Run: headless pygame with SDL's dummy video driver; simulated clock (each Clock.tick advances the game by its frame time, no real sleeping); random seed 0; keys injected as events and as key.get_pressed() state; no mouse input.
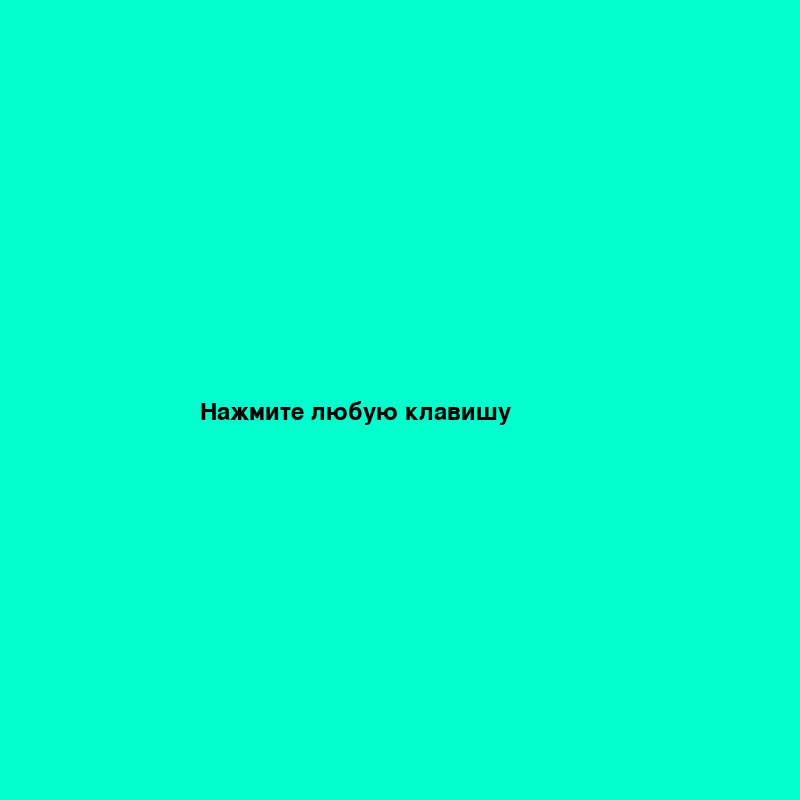
Frame 1 of 4 · flips 1–60 · no input
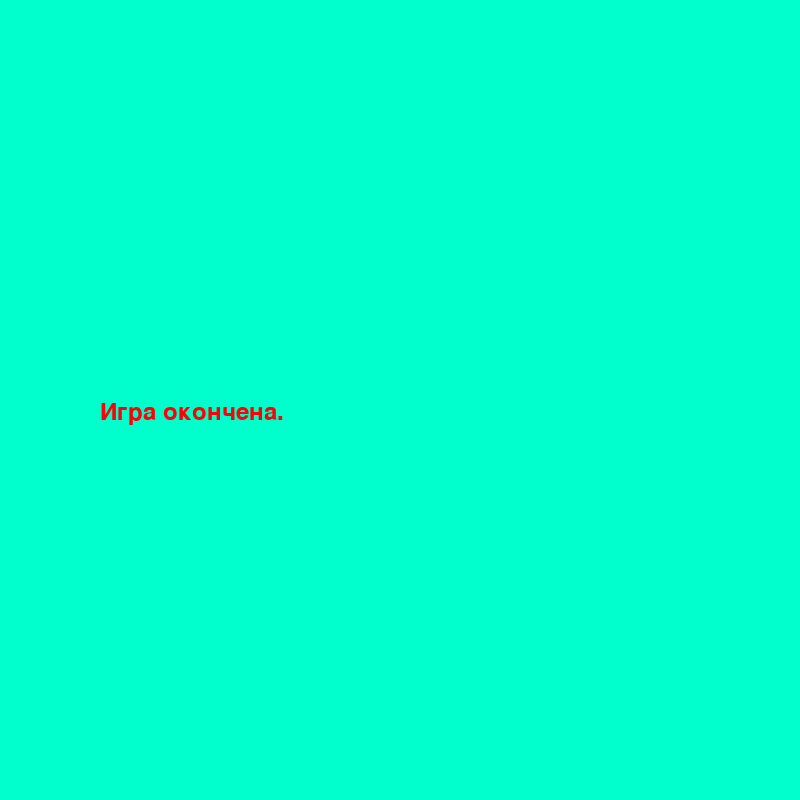
Frame 2 of 4 · flips 61–180 · tapped SPACE, RETURN · held RIGHT (→), D
Frame 3 of 4 · flips 181–300 · held DOWN (↓), S · screen same as frame 1, image omitted
Frame 4 of 4 · flips 301–420 · held LEFT (←), A, UP (↑), W · screen same as frame 2, image omitted

The pygame program that drew these frames:

import pygame
import random

pygame.init()

# Определение размеров окна
WIDTH, HEIGHT = 800, 800
win = pygame.display.set_mode((WIDTH, HEIGHT))
pygame.display.set_caption("Змейка")

# Определение цветов
WHITE = (255, 255, 255)
BLACK = (0, 0, 0)
RED = (255, 0, 0)
GREEN = (0, 102, 0)
GREEN_LIGHT = (0, 170, 150)
FRAME_COLOR = (0, 255, 204)
RECT_COLOR = (255, 255, 255)
OTHER_RECT_COLOR = (205, 255, 255)

# Скорость змейки
clock = pygame.time.Clock()
snake_speed = 5

# Размер змейки и яблока
block_size = 20

# Класс Змейка
class Snake:
  def __init__(self):
    self.length = 1
    self.positions = [((WIDTH // 2), (HEIGHT // 2))]
    self.direction = random.choice([(0, -1), (0, 1), (-1, 0), (1, 0)])
    self.color = GREEN
    self.score = 0

  def get_head_position(self):
    return self.positions[0]

  def turn(self, point):
    if self.length > 1 and (point[0] * -1, point[1] * -1) == self.direction:
      return
    else:
      self.direction = point

  def move(self):
    cur = self.get_head_position()
    x, y = self.direction
    new = (cur[0] + (x * block_size), cur[1] + (y * block_size))
    if (new[0] < block_size or new[0] >= WIDTH - block_size or
        new[1] < block_size * 3 or new[1] >= HEIGHT - block_size):
      return True
    if new in self.positions[1:]:
      return True
    self.positions.insert(0, new)
    if len(self.positions) > self.length:
      self.positions.pop()
    return False

  def reset(self):
    self.length = 1
    self.positions = [((WIDTH // 2), (HEIGHT // 2))]
    self.direction = random.choice([(0, -1), (0, 1), (-1, 0), (1, 0)])
    self.score = 0

  def draw(self, surface):
    for p in self.positions:
      pygame.draw.rect(surface, self.color, (p[0], p[1], block_size - 2, block_size - 2))

  def handle_keys(self):
    for event in pygame.event.get():
      if event.type == pygame.QUIT:
        pygame.quit()
        exit()
      elif event.type == pygame.KEYDOWN:
        if event.key == pygame.K_UP:
          self.turn((0, -1))
        elif event.key == pygame.K_DOWN:
          self.turn((0, 1))
        elif event.key == pygame.K_LEFT:
          self.turn((-1, 0))
        elif event.key == pygame.K_RIGHT:
          self.turn((1, 0))

  def update_high_score(self, current_high_score):
    if self.score > current_high_score:
      return self.score
    else:
      return current_high_score

# Класс Яблоко
class Apple:
  def __init__(self, snake):
    self.position = (0, 0)
    self.color = RED
    self.snake = snake
    self.randomize_position()

  def randomize_position(self):
    while True:
      x = random.randint(1, (WIDTH // block_size) - 2) * block_size
      y = random.randint(3, (HEIGHT // block_size) - 2) * block_size
      if (x, y) != self.snake.get_head_position() and (x, y) not in self.snake.positions and y >= block_size * 3:
        break
    self.position = (x, y)

  def draw(self, surface):
    pygame.draw.rect(surface, self.color, (self.position[0], self.position[1], block_size - 2, block_size - 2))


def draw_grid(surface):
  for row in range(0, HEIGHT, block_size):
    for col in range(0, WIDTH, block_size):
      if (row // block_size + col // block_size) % 2 == 0:
        color = RECT_COLOR
      else:
        color = OTHER_RECT_COLOR
      pygame.draw.rect(surface, color, pygame.Rect(col, row, block_size, block_size))

def draw_borders(surface):
  pygame.draw.rect(surface, GREEN_LIGHT, pygame.Rect(0, HEIGHT - block_size, WIDTH, block_size))
  pygame.draw.rect(surface, GREEN_LIGHT, pygame.Rect(0, 0, block_size, HEIGHT))
  pygame.draw.rect(surface, GREEN_LIGHT, pygame.Rect(WIDTH - block_size, 0, block_size, HEIGHT))

def draw_header(surface, score, high_score):
  pygame.draw.rect(surface, GREEN_LIGHT, pygame.Rect(0, 0, WIDTH, block_size * 3))
  font = pygame.font.SysFont("Arial", 24)
  score_text = font.render(f"Счёт: {score}", True, BLACK)
  high_score_text = font.render(f"Рекорд: {high_score}", True, BLACK)
  surface.blit(score_text, (block_size, block_size))
  surface.blit(high_score_text, (WIDTH - block_size - high_score_text.get_width(), block_size))

def main():
  snake = Snake()
  apple = Apple(snake)
  start_game = False
  game_over = False
  high_score = 0

  while True:
    pygame.display.update()
    if not start_game:
      win.fill(FRAME_COLOR)
      font = pygame.font.SysFont("Arial", 36)
      text = font.render("Нажмите любую клавишу", True, BLACK)
      win.blit(text, (WIDTH // 4, HEIGHT // 2))
      for event in pygame.event.get():
        if event.type == pygame.QUIT:
          pygame.quit()
          exit()
        elif event.type == pygame.KEYDOWN:
          start_game = True
          game_over = False
          snake.reset()
    elif game_over:
      win.fill(FRAME_COLOR)
      font = pygame.font.SysFont("Arial", 36)
      text = font.render("Игра окончена.", True, RED)
      win.blit(text, (WIDTH // 8, HEIGHT // 2))
      for event in pygame.event.get():
        if event.type == pygame.QUIT:
          pygame.quit()
          exit()
        elif event.type == pygame.KEYDOWN:
          start_game = False
          game_over = False
    else:
      snake.handle_keys()
      game_over = snake.move()
      if snake.get_head_position() == apple.position:
        snake.length += 1
        snake.score += 1
        apple.randomize_position()
        high_score = snake.update_high_score(high_score)

      win.fill(FRAME_COLOR)
      draw_grid(win)
      draw_borders(win)
      draw_header(win, snake.score, high_score)
      snake.draw(win)
      apple.draw(win)

    clock.tick(snake_speed)

if __name__ == "__main__":
  main()
